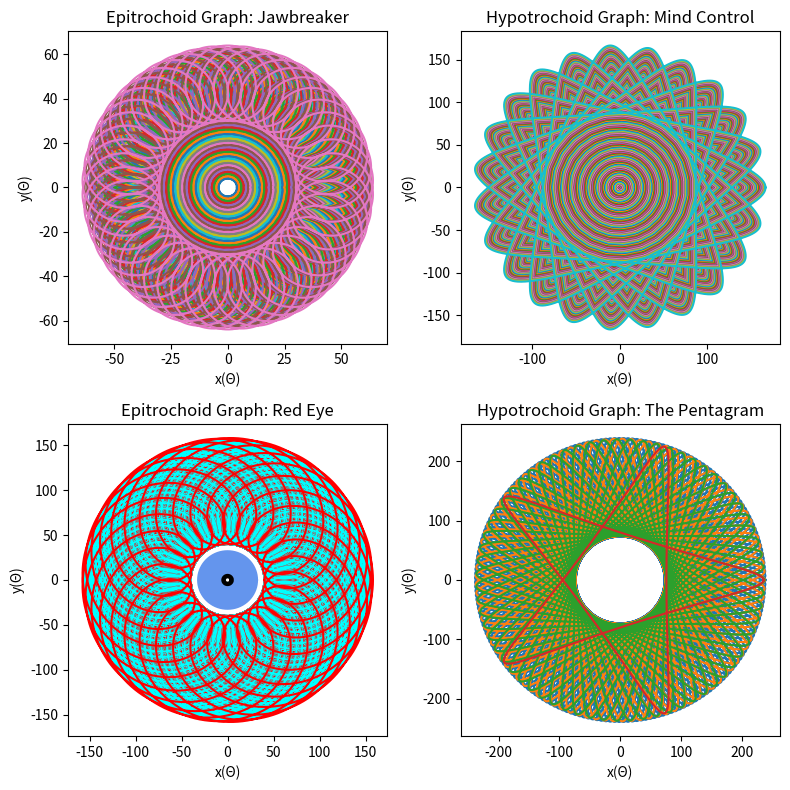

Generate this figure with matplotlib:
# -*- coding: utf-8 -*-
"""
Created on Tue Feb 11 13:32:28 2020

[redacted]
"""

import math
import matplotlib.pyplot as plt

#put e or E for type of graph for a epitrochoid
#put h or H for type of graph for a hypotrochoid
def spiral(R,r,d,type_of_graph):
    def epit(R, r, d):
        x=[]
        y=[]
        N=R*r/math.gcd(R,r)
        N=N/R
        for num in range(50000):
            theta=num*math.pi*2*N
            theta=theta/50000
            x.append((r+R)*math.cos(theta) + -d*math.cos(((r+R)/r)*theta))
            y.append((r+R)*math.sin(theta) + -d*math.sin(((r+R)/r)*theta))
        return(x,y)
    def hypo(R, r, d):
        x1=[]
        y1=[]
        N=R*r/math.gcd(R,r)
        N=N/R
        for num in range(50000):
            theta=num*math.pi*2*N
            theta=theta/50000
            x1.append((r-R)*math.cos(theta) + d*math.cos(((r-R)/r)*theta))
            y1.append((r-R)*math.sin(theta) + -d*math.sin(((r-R)/r)*theta))
        return(x1,y1)
    if type_of_graph=='E' or type_of_graph=='e':
        x,y=epit(R,r,d)
    if type_of_graph=='H' or type_of_graph=='h':
        x,y=hypo(R,r,d)
    return x,y




#plot 1 for an epitrochoid
plt.figure(figsize=(8,8))
plt.subplot(2,2,1)
for num in range(27):
    x11,y11=spiral(20+num,1,17, 'e')
    plt.plot(x11,y11,antialiased=True,clip_on=False)
plt.xlabel('x(Θ)')
plt.ylabel('y(Θ)')
plt.title('Epitrochoid Graph: Jawbreaker')



#plot 2 for a hypotrochoid
plt.subplot(2,2,2)
for num in range(100):
    x2,y2=spiral(35,75,28+num,'H')
    plt.plot(x2,y2,antialiased=True,clip_on=False)
plt.xlabel('x(Θ)')
plt.ylabel('y(Θ)')
plt.title('Hypotrochoid Graph: Mind Control')

#plot 3 for a epitrochoid
plt.subplot(2,2,3)
for num in range(1,25):
    x33,y33=spiral(75,num,35+num,'e')
    if num%2==0:
        plt.plot(x33,y33,'r',antialiased=True,clip_on=False)
    else:
        plt.plot(x33,y33,'aqua',antialiased=True,clip_on=False)
for num in range(8):
    x33,y33=spiral(2+num,1,0,'e')
    plt.plot(x33,y33,'k',antialiased=True,clip_on=False) 
for num in range(25):
    x33,y33=spiral(7+num,1,0,'e')
    plt.plot(x33,y33,'cornflowerblue',antialiased=True,clip_on=False)
plt.xlabel('x(Θ)')
plt.ylabel('y(Θ)')
plt.title('Epitrochoid Graph: Red Eye')

#plot 4 for a hyptrochoid
plt.subplot(2,2,4)
for num in range(27,31):
    x44,y44=spiral(10+num,120,156,'H')
    plt.plot(x44,y44,antialiased=True,clip_on=False)
plt.xlabel('x(Θ)')
plt.ylabel('y(Θ)')
plt.title('Hypotrochoid Graph: The Pentagram')
plt.tight_layout()
#plt.savefig('project1final1figure.pdf')